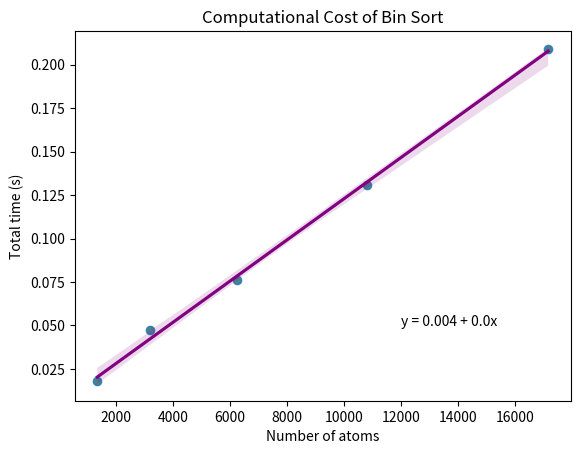

Reproduce this figure in Python.
import seaborn as sns
import numpy as np
import pandas as pd
import matplotlib.pyplot as plt
import scipy


def plot_graph():
    pass

def main():
    ## Data to CSV
    df_bins = pd.DataFrame([[1350,27,0.01826039599836804,54.412598416995024,54.43223269599548],
                        [3200,64,0.04716818800079636,123.822724379992,123.8713450840005],
                        [6250,125,0.07624013899476267,238.63210353199975,238.7100271179952],
                        [10800,216,0.13078330700227525,455.56458601700433,455.6973391920037],
                        [17150,343,0.20886128500569612,707.5550146750029,707.766414194004]],
                        columns=['atoms','bins','Bin sort','Nearest neighbor','Total elapsed time'])
    csv_data = df_bins.to_csv('data.csv', index = False) 

    df_less = pd.DataFrame([[1350,49.903866401000414],
                            [3200,272.63898685600725],
                            [6250,970.8816703689954],
                            [10800,3178.949861598012],
                            [17150,7069.98548579801]],
                            columns=['atoms','Total elapsed time'])

    ## Polyfit
    coefficients = np.polyfit(df_less['atoms'], df_less['Total elapsed time'], 3)
    pl = np.poly1d(coefficients)

    ## Plot graphs
    #bins_total = sns.scatterplot(data=df_bins,x='atoms', y='Total elapsed time',label='Bin sort total time')
    #sns.regplot(data=df_bins, x='atoms', y='Total elapsed time',line_kws={"color": "purple"})
    #slope, intercept, r, p, sterr = scipy.stats.linregress(x=bins_total.get_lines()[0].get_xdata(),y=bins_total.get_lines()[0].get_ydata())
    #plt.text(12000,100, 'y = ' + str(round(intercept,3)) + ' + ' + str(round(slope,3)) + 'x')

    #less_total = sns.scatterplot(data=df_less,x='atoms', y='Total elapsed time',label='Without bin sort total time')
    #sns.regplot(data=df_less, x='atoms', y='Total elapsed time',line_kws={"color": "blue"},order=2)
    #plt.plot(df_less['atoms'], pl(df_less['atoms']), label='Quadratic Fit', color='blue')

    ## Plot bin sort times
    bins_sort = sns.scatterplot(data=df_bins, x='atoms', y='Bin sort', color='orange')
    bins_sort_reg = sns.regplot(data=df_bins, x='atoms', y='Bin sort',line_kws={"color": "purple"})
    slope, intercept, r, p, sterr = scipy.stats.linregress(x=bins_sort_reg.get_lines()[0].get_xdata(),y=bins_sort_reg.get_lines()[0].get_ydata())
    plt.text(12000,0.05, 'y = ' + str(round(intercept,3)) + ' + ' + str(round(slope,3)) + 'x')

    plt.ylabel('Total time (s)')
    plt.xlabel('Number of atoms')
    plt.title('Computational Cost of Bin Sort')
    #plt.legend()
    plt.show()
        

if __name__=='__main__':
    main()